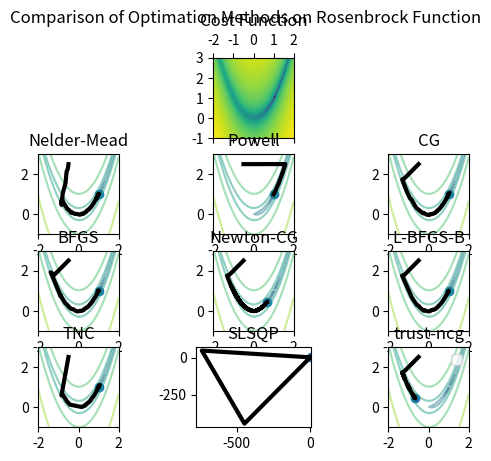

Write Python code to recreate this figure.
import numpy as np
from scipy import optimize

import matplotlib.pyplot as plt
from matplotlib.colors import LogNorm


def sphere(x_c, y_c, z_c, r, axis, color="red"):
    u, v = np.mgrid[0:2*np.pi:20j, 0:np.pi:10j]
    x = x_c + r * np.cos(u) * np.sin(v)
    y = y_c + r * np.sin(u) * np.sin(v)
    z = z_c + r * np.cos(v)
    ax.plot_surface(x, y, z, color=color)


methods = ['Nelder-Mead',
           'Powell',
           'CG',
           'BFGS',
           'Newton-CG',
           'L-BFGS-B',
           'TNC',
#           'COBYLA',   # does not support callbacks
           'SLSQP',
           'trust-ncg']


def rosenbrock_f(a, b):
    """Return the Rosenbrock function, Jacobian & Hessian.

    Parameters
    ----------
    a, b : float
        Parameters defining the surface.  Typical values are a=1, b=100.

    Notes
    -----
    The Rosenbrock function has a minimum of 0 at ``(a, a**2)``.

    """
    def f(x, y):
        return (a - x)**2 + b * (y - x**2) ** 2

    def J(x, y):
        return np.array([-2 * (a - x) - 4 * b * x * (y - x**2),
                         2 * b * (y - x ** 2)])

    def H(x, y):
        return np.array([[2, -4 * b * x],
                         [-4 * b * x, 2 * b]])

    return f, J, H


def optimization_paths():
    rosenbrock, rosenbrock_J, rosenbrock_H = rosenbrock_f(a=1, b=100)
    path = {}

    fig, axes = plt.subplots(4, 3)
    fig.delaxes(axes[0, 0])
    fig.delaxes(axes[0, 2])
    fig.suptitle('Comparison of Optimation Methods on Rosenbrock Function')

    x, y = np.ogrid[-2:2:0.05, -1:3:0.05]
    extent = (-2, 2, -1, 3)

    z = rosenbrock(x, y).T
    axes[0, 1].matshow(z + 1e-3, norm=LogNorm(), origin='lower', extent=extent)
    axes[0, 1].set_title('Cost Function')

    x0 = (-0.5, 2.5)

    for n, method in enumerate(methods):
        print('Optimizing with {}'.format(method))

        path = [x0]
        res = optimize.minimize(lambda p: rosenbrock(*p),
                                x0=x0,
                                jac=lambda p: rosenbrock_J(*p),
                                hess=lambda p: rosenbrock_H(*p),
                                method=method,
                                callback=lambda p: path.append(p))

        path = np.array(path)
        px, py = path.T

        ax = axes.flat[n + 3]

        ax.contour(z, extent=extent, norm=LogNorm(), alpha=0.5)
        ax.plot(px, py, linewidth=3, color='black')
        ax.set_aspect('equal')
        ax.scatter(path[-1, 0], path[-1, 1])
        ax.set_title(method)

    ax.legend()


if __name__ == '__main__':
    optimization_paths()
    plt.show()
